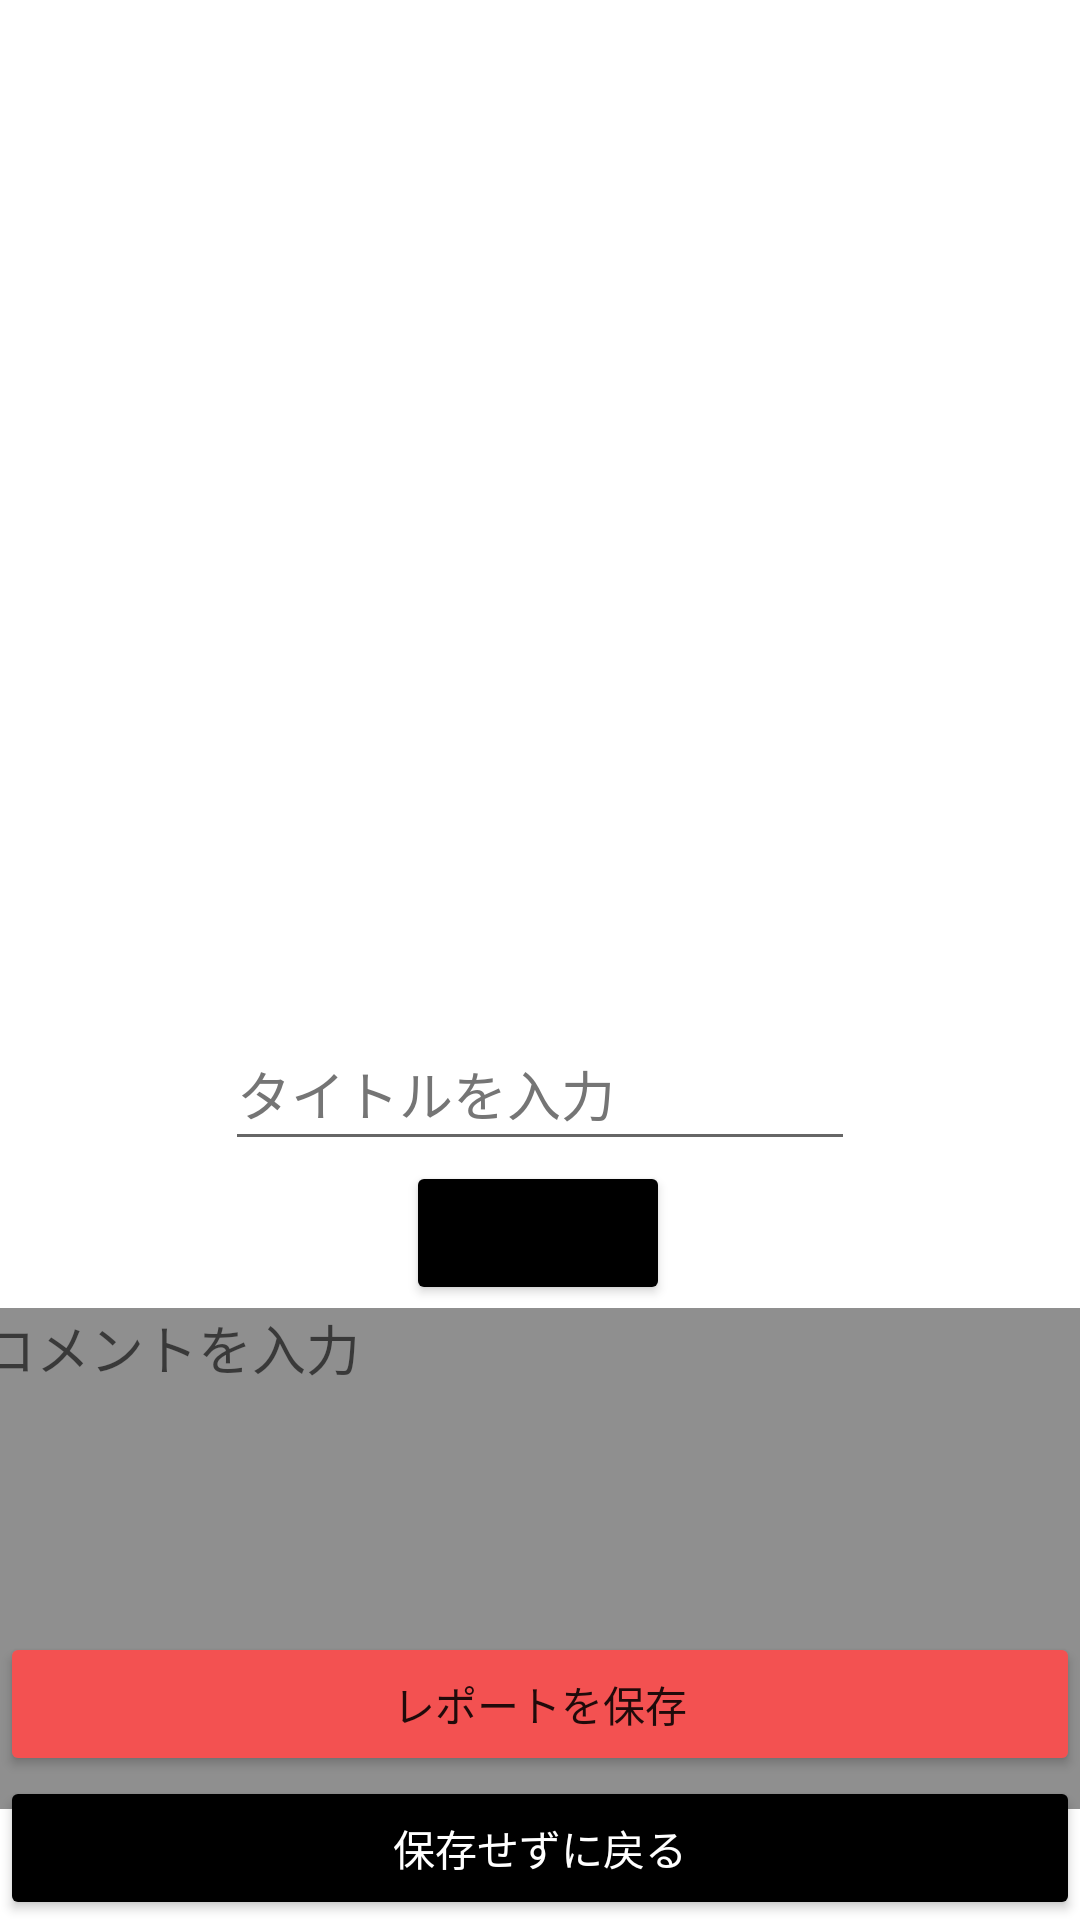

Layout XML and referenced resources for this Android screen:
<!-- AndroidManifest.xml: application theme Theme.Procon33_RemoteTravelers_app -->
<!-- res/layout/activity_create_report.xml -->
<?xml version="1.0" encoding="utf-8"?>
<androidx.constraintlayout.widget.ConstraintLayout xmlns:android="http://schemas.android.com/apk/res/android"
    xmlns:app="http://schemas.android.com/apk/res-auto"
    xmlns:tools="http://schemas.android.com/tools"
    android:layout_width="match_parent"
    android:layout_height="match_parent"
    tools:context=".activities.CreateReportActivity">

    <ImageView
        android:id="@+id/report_image"
        android:layout_width="399dp"
        android:layout_height="329dp"
        android:layout_marginTop="10dp"
        android:contentDescription="@string/report_image"
        app:layout_constraintEnd_toEndOf="parent"
        app:layout_constraintStart_toStartOf="parent"
        app:layout_constraintTop_toTopOf="parent"
        tools:ignore="ImageContrastCheck"
        tools:srcCompat="@tools:sample/avatars" />

    <TextView
        android:id="@+id/textView2"
        android:layout_width="0dp"
        android:layout_height="wrap_content"
        android:layout_marginTop="25dp"
        android:text="@string/comment_headline"
        android:textAlignment="viewStart"
        android:textSize="24sp"
        app:layout_constraintEnd_toEndOf="parent"
        app:layout_constraintHorizontal_bias="1.0"
        app:layout_constraintStart_toStartOf="parent"
        app:layout_constraintTop_toBottomOf="@+id/cancel_button" />

    <Button
        android:id="@+id/back_button"
        android:layout_width="0dp"
        android:layout_height="wrap_content"
        android:backgroundTint="#000000"
        android:text="@string/back_button_text"
        android:textColor="#FFFFFF"
        app:layout_constraintBottom_toBottomOf="parent"
        app:layout_constraintEnd_toEndOf="parent"
        app:layout_constraintStart_toStartOf="parent" />

    <Button
        android:id="@+id/keep_button"
        android:layout_width="0dp"
        android:layout_height="wrap_content"
        android:backgroundTint="#F35151"
        android:text="@string/keep_button_text"
        app:layout_constraintBottom_toTopOf="@+id/back_button"
        app:layout_constraintEnd_toEndOf="parent"
        app:layout_constraintStart_toStartOf="parent"
        tools:ignore="TextContrastCheck" />

    <EditText
        android:id="@+id/comment"
        android:layout_width="373dp"
        android:layout_height="167dp"
        android:autofillHints=""
        android:background="@drawable/participants_input_design"
        android:ems="10"
        android:gravity="start|top"
        android:hint="@string/report_comment_hint"
        android:inputType="textMultiLine"
        android:selectAllOnFocus="false"
        android:singleLine="false"
        app:layout_constraintBottom_toTopOf="@+id/keep_button"
        app:layout_constraintEnd_toEndOf="parent"
        app:layout_constraintStart_toStartOf="parent"
        app:layout_constraintTop_toBottomOf="@+id/textView2"
        tools:ignore="SpeakableTextPresentCheck,TextContrastCheck" />

    <Button
        android:id="@+id/cancel_button"
        android:layout_width="wrap_content"
        android:layout_height="wrap_content"
        android:backgroundTint="#000000"
        android:text="@string/cancel_button_text"
        app:layout_constraintEnd_toEndOf="parent"
        app:layout_constraintHorizontal_bias="0.498"
        app:layout_constraintStart_toStartOf="parent"
        app:layout_constraintTop_toBottomOf="@+id/title" />

    <EditText
        android:id="@+id/title"
        android:layout_width="wrap_content"
        android:layout_height="wrap_content"
        android:autofillHints=""
        android:ems="10"
        android:hint="@string/report_title_hint"
        android:inputType="textPersonName"
        android:minHeight="48dp"
        android:textColorHint="#757575"
        app:layout_constraintBottom_toTopOf="@+id/cancel_button"
        app:layout_constraintEnd_toEndOf="parent"
        app:layout_constraintStart_toStartOf="parent"
        app:layout_constraintTop_toBottomOf="@+id/report_image" />
</androidx.constraintlayout.widget.ConstraintLayout>
<!-- resources referenced by this layout -->
<resources>
  <!-- drawable participants_input_design (drawable) -->
  <?xml version="1.0" encoding="utf-8"?>
  <selector xmlns:android="http://schemas.android.com/apk/res/android">
      <item>
          <shape android:shape="rectangle">
              <solid android:color="@color/gray" />
          </shape>
      </item>
  </selector>
  <string name="back_button_text">保存せずに戻る</string>
  <string name="cancel_button_text">取り消す</string>
  <string name="comment_headline">ひとことコメント</string>
  <string name="keep_button_text">レポートを保存</string>
  <string name="report_comment_hint">コメントを入力</string>
  <string name="report_image">Report_image</string>
  <string name="report_title_hint">タイトルを入力</string>
  <style name="Theme.Procon33_RemoteTravelers_app" parent="Theme.MaterialComponents.DayNight.DarkActionBar">
          
          <item name="colorPrimary">@color/purple_500</item>
          <item name="colorPrimaryVariant">@color/purple_700</item>
          <item name="colorOnPrimary">@color/white</item>
          
          <item name="colorSecondary">@color/teal_200</item>
          <item name="colorSecondaryVariant">@color/teal_700</item>
          <item name="colorOnSecondary">@color/black</item>
          
          <item name="android:statusBarColor" tools:targetApi="l">?attr/colorPrimaryVariant</item>
          
      </style>
  <color name="gray">#8F8F8F</color>
  <color name="purple_500">#FF6200EE</color>
  <color name="purple_700">#FF3700B3</color>
  <color name="white">#FFFFFFFF</color>
  <color name="teal_200">#FF03DAC5</color>
  <color name="teal_700">#FF018786</color>
  <color name="black">#FF000000</color>
</resources>
